Run: headless pygame with SDL's dummy video driver; simulated clock (each Clock.tick advances the game by its frame time, no real sleeping); random seed 0; keys injected as events and as key.get_pressed() state; no mouse input.
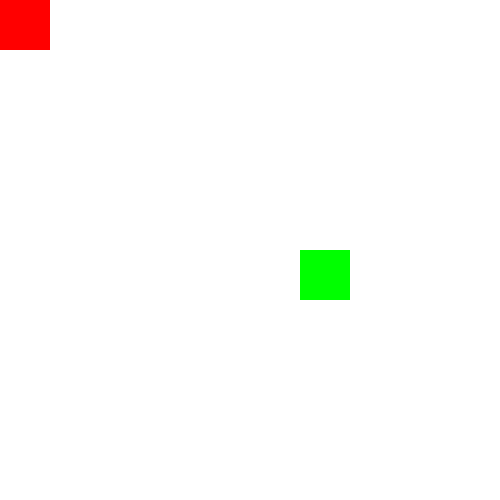
Frame 1 of 4 · flips 1–60 · no input
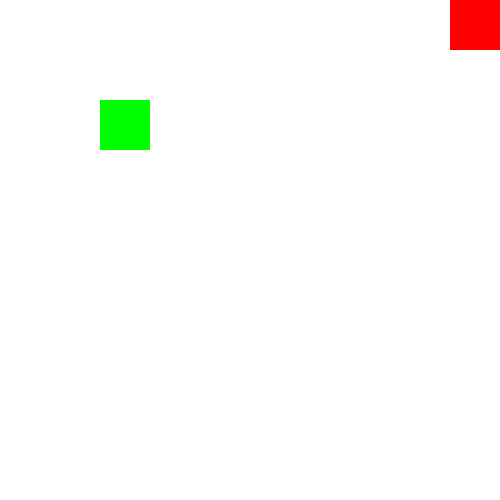
Frame 2 of 4 · flips 61–180 · tapped SPACE, RETURN · held RIGHT (→), D
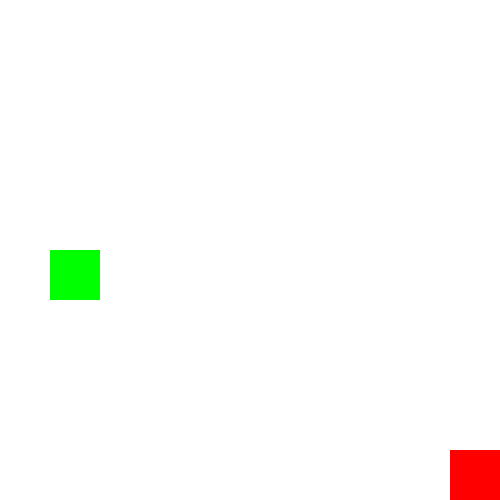
Frame 3 of 4 · flips 181–300 · held DOWN (↓), S
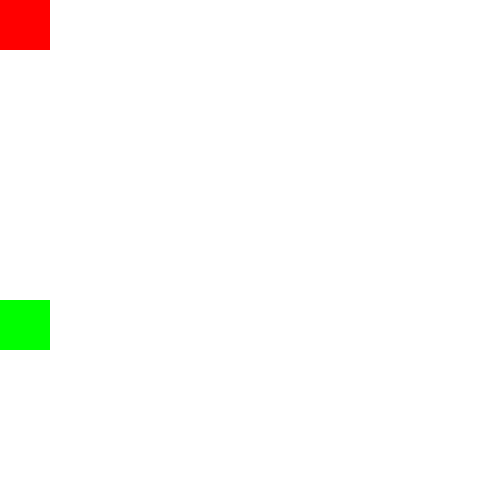
Frame 4 of 4 · flips 301–420 · held LEFT (←), A, UP (↑), W

The pygame program that drew these frames:

#!/usr/bin/env python3

"""
Code based on array_grid.py found @

 http://programarcadegames.com/
 http://simpson.edu/computer-science/

 Explanation video: http://youtu.be/mdTeqiWyFnc
"""
import pygame
import random
pygame.init()
# Define some colors
BLACK = (0, 0, 0)
WHITE = (255, 255, 255)
GREEN = (0, 255, 0)
RED = (255, 0, 0)

#DEBUGGING SETTING #0 is off, 1 is low, 2 is high
DEBUG = 1

# Set the HEIGHT and WIDTH of the screen
win = pygame.display.Info()
WINDOW_SIZE = [500,500]
if DEBUG == 1: print(WINDOW_SIZE)
#This sets the max borders for the moving pieces
LIMIT_DR = WINDOW_SIZE[0] #down right
LIMIT_UL = 0 #up left




# This sets the margin between each cell
MARGIN = 0
MATRIX = 10

# This sets the WIDTH and HEIGHT of each grid location
WIDTH = WINDOW_SIZE[0] // MATRIX
HEIGHT = WINDOW_SIZE[1] // MATRIX
#FPS
FPS = 10
# Create a 2 dimensional array. A two dimensional
# array is simply a list of lists.
grid = []
for row in range(MATRIX):
	# Add an empty array that will hold each cell
	# in this row
	grid.append([])
	for column in range(MATRIX):
		grid[row].append(0)  # Append a cell

#Set a bunch of default values
#start position
grid[0][0] = 1
pos = [0,0]
#unused Variable
CHANGE_POS = 1

last_col = 0
last_row = 0
timer = 0
direction = "left"
# Initialize pygame
# pygame.init()

#screen = pygame.display.set_mode(0, 0)
screen = pygame.display.set_mode(WINDOW_SIZE)

# Set title of screen
pygame.display.set_caption("Array Backed Grid")

# Loop until the user clicks the close button.
done = False

# Used to manage how fast the screen updates
clock = pygame.time.Clock()

def myround(x, base=WIDTH):
	return int(base * round(float(x)/base))

#AI functions
#Pick a new square based on current x,y cords
#It will either move one square up,down,left,right or stay in the same place

def pick_square_ai(x,y):
	seed = random.randint(0,4)
	if seed == 0:
		x -= WIDTH

	if seed == 1:
		y -= WIDTH
	if seed == 2:
		x = x
		y = y
	if seed == 3:
		y += WIDTH

	if seed == 4:
		x += WIDTH

	x = myround(x)
	y = myround(y)
	#Don't allow the cords to be higher/lower than the border edges.
	if x < LIMIT_UL:
		x = LIMIT_UL + WIDTH

	if x > (LIMIT_DR - WIDTH):
		x -= WIDTH

	if y < LIMIT_UL:
		y = LIMIT_UL + WIDTH

	if y > (LIMIT_DR - WIDTH):
		y -= WIDTH


	return x,y

#set a random square for our ai in x,y form
ai_square_x = random.randint(LIMIT_UL,LIMIT_DR)
ai_square_y = random.randint(LIMIT_UL,LIMIT_DR)
new_square = (ai_square_x,ai_square_y)
last_ai_col = new_square[0] // (WIDTH + MARGIN)
last_ai_row = new_square[1] // (HEIGHT + MARGIN)


#function for moving

def move(direction,x,y):
	global last_row
	global last_col
	global CHANGE_POS
	global grid


	if direction == "up":
		#if our height is greater than the limit we can move
		#defailt is 0
		if pos[1] > LIMIT_UL:
			pos[1] -= WIDTH
			column = pos[0] // (WIDTH + MARGIN)
			row = pos[1] // (HEIGHT + MARGIN)
			#== 2 is AI occupied return to our position
			if grid[row][column] == 2:
				if DEBUG == 1: print("CONFLICT",grid[row][column])
				pos[1] += WIDTH
				column = pos[0] // (WIDTH + MARGIN)
				row = pos[1] // (HEIGHT + MARGIN)
			#0 is free, so we can occupy it.
			if grid[row][column] == 0:
				grid[row][column] = 1
				grid[last_row][last_col] = 0
				last_row = row
				last_col = column
		# if we managed to go below the border, reset the position.
		if pos[1] < LIMIT_UL:
			pos[1] = LIMIT_UL


	if direction == "down":

		if pos[1] < (LIMIT_DR - HEIGHT):
			pos[1] += WIDTH
			column = pos[0] // (WIDTH + MARGIN)
			row = pos[1] // (HEIGHT + MARGIN)
			if grid[row][column] == 2:
				if DEBUG == 1: print("CONFLICT")
				pos[1] -= WIDTH
				column = pos[0] // (WIDTH + MARGIN)
				row = pos[1] // (HEIGHT + MARGIN)
			if grid[row][column] == 0:
				grid[row][column] = 1
				grid[last_row][last_col] = 0
				last_row = row
				last_col = column
		if pos[1] > LIMIT_DR:
			pos[1] = LIMIT_DR


	if direction == "left":
		if pos[0] > LIMIT_UL:
			pos[0] -= WIDTH
			column = pos[0] // (WIDTH + MARGIN)
			row = pos[1] // (HEIGHT + MARGIN)
			if grid[row][column] == 2:
				if DEBUG == 1: print("CONFLICT")
				pos[0] += WIDTH
				column = pos[0] // (WIDTH + MARGIN)
				row = pos[1] // (HEIGHT + MARGIN)
			if grid[row][column] == 0:
				grid[row][column] = 1
				grid[last_row][last_col] = 0
				last_row = row
				last_col = column
		if pos[0] < LIMIT_UL:
			pos[0] = LIMIT_UL


	if direction == "right":

		if pos[0] < (LIMIT_DR - WIDTH):
			pos[0] += WIDTH
			column = pos[0] // (WIDTH + MARGIN)
			row = pos[1] // (HEIGHT + MARGIN)
			if grid[row][column] == 2:
				if DEBUG == 1: print("CONFLICT")
				pos[0] -= WIDTH
				column = pos[0] // (WIDTH + MARGIN)
				row = pos[1] // (HEIGHT + MARGIN)
			if grid[row][column] == 0:
				grid[row][column] = 1
				grid[last_row][last_col] = 0
				last_row = row
				last_col = column
		if pos[0] > LIMIT_DR:
			pos[0] = LIMIT_DR

	#if DEBUG == 1: print(row,column)

#function to perform a forward "attack"

def attack(x,y,player,direction):
	global grid
	if DEBUG == 1: print(x,y,player,direction)
	column = x // (WIDTH + MARGIN)
	row = y // (HEIGHT + MARGIN)
	cords = []
	#1,2,3
	#4,5,6
	#7,8,9
	if direction == "up":
		if row > 0:
			row -= 1
			for i in range(3):
				try:
					if column+(i-1) >= 0:
						grid[row][column+(i-1)] = 3
				except:
					print("Error",row,column)
				if DEBUG == 1: print(row,i)
		else:
			if DEBUG == 1: print("Can't attack",x,y,player,direction)
			
			
	if direction == "down":
		if DEBUG == 1: print("ARGS:",x,y,player,direction)
		if row <= LIMIT_DR:
		
			row += 1
			for i in range(3):
				try:
					if column+(i-1) >= 0:
						grid[row][column+(i-1)] = 3
					if DEBUG == 1: print(row,column+(i-1))
				except:
					print("Error",row,column)		
		else:
			if DEBUG == 1: print("Can't attack",x,y,player,direction)
			
			
	if direction == "left":
		if DEBUG == 1: print("ARGS:",x,y,player,direction)
		if column >= LIMIT_UL:
		
			column -= 1
			for i in range(3):
				try:
					if row+(i-1) >= 0:
						grid[row+(i-1)][column] = 3
					if DEBUG == 1: print(row+(i-1),column)
				except:
					print("Error",row,column)
		else:
			if DEBUG == 1: print("Can't attack",x,y,player,direction)
			
			
	if direction == "right":
		if DEBUG == 1: print("ARGS:",x,y,player,direction)
		if column <= LIMIT_DR:
		
			column += 1
			for i in range(3):
				try:
					if row+(i-1) >= 0:
						grid[row+(i-1)][column] = 3
					if DEBUG == 1: print(row+(i-1),column)
				except:
					print("Error",row,column)
		else:
			if DEBUG == 1: print("Can't attack",x,y,player,direction)
	return FPS * 0.3

# -------- Main Program Loop -----------
while not done:
	pressed = pygame.key.get_pressed()


	if pressed[pygame.K_UP]:
		move("up",pos[0],pos[1])
		direction = "up"

	if pressed[pygame.K_DOWN]:
		move("down",pos[0],pos[1])
		direction = "down"

	if pressed[pygame.K_LEFT]:
		move("left",pos[0],pos[1])
		direction = "left"
	if pressed[pygame.K_RIGHT]:
		move("right",pos[0],pos[1])
		direction = "right"
	# if pressed[pygame.K_SPACE]:
		# attack(pos[0],pos[1],"human")

	for event in pygame.event.get():  # User did something
		if event.type == pygame.QUIT:  # If user clicked close
			done = True
		if pressed[pygame.K_ESCAPE]:
			done = True# Flag that we are done so we exit this loop
		if pressed[pygame.K_SPACE]:
			timer = attack(pos[0],pos[1],"human",direction)
	if DEBUG == 2: print(new_square)
	new_square = pick_square_ai(new_square[0],new_square[1])
	ai_column = new_square[0] // (WIDTH + MARGIN)
	ai_row = new_square[1] // (HEIGHT + MARGIN)


	if grid[ai_row][ai_column] == 0:
		grid[ai_row][ai_column] = 2
		grid[last_ai_row][last_ai_col] = 0
		last_ai_row = ai_row
		last_ai_col = ai_column
	elif grid[ai_row][ai_column] == 1:
		grid[last_ai_row][last_ai_col] = 2

	if timer > 0:
		timer -= 1
	if timer == 0:
		for row in range(MATRIX):
			for column in range(MATRIX):
				if grid[row][column] == 3:
					grid[row][column] = 0
	# Set the screen background
	screen.fill(BLACK)
	if DEBUG == 2: print(timer)
	if DEBUG == 2: print(grid)
	# Draw the grid
	for row in range(MATRIX):
		for column in range(MATRIX):
			color = WHITE
			if grid[row][column] == 1:
				color = RED
			if grid[row][column] == 2:
				color = GREEN
			if grid[row][column] == 3:
				if timer%4 == 0:
					color = RED
					if DEBUG == 2: print("white")
				else:
					color = BLACK
					if DEBUG == 2: print("black")

				#color = WHITE
			#pygame.time.wait(30)
			pygame.draw.rect(screen,color,[(MARGIN + WIDTH) * column + MARGIN,(MARGIN + HEIGHT) * row + MARGIN, WIDTH,HEIGHT])


	# Limit to FPS var
	clock.tick(FPS)


	# Go ahead and update the screen with what we've drawn.
	pygame.display.flip()

# Be IDLE friendly. If you forget this line, the program will 'hang'
# on exit.
pygame.quit()
